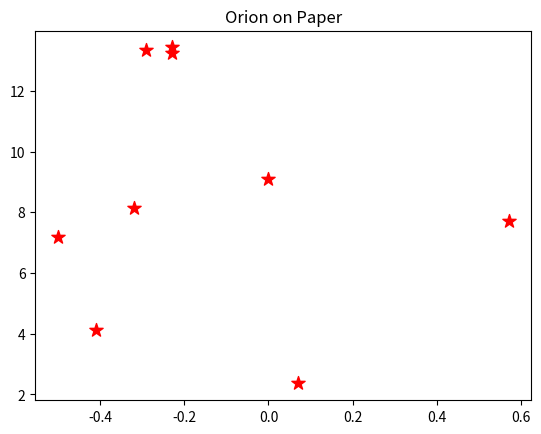
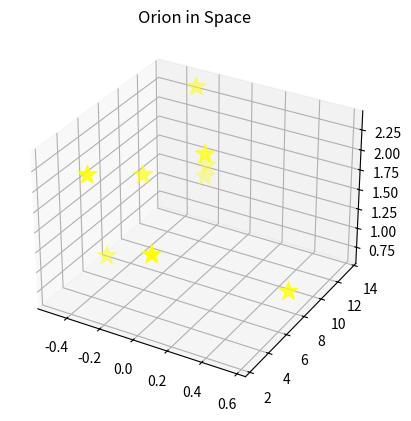

Python code for these plots, in order:

# coding: utf-8

# ## Project: Visualizing the Orion Constellation
# 
# [redacted]
# 
# As a researcher on the Hayden Planetarium team, you are in charge of visualizing the Orion constellation in 3D using the Matplotlib function `.scatter()`. To learn more about the `.scatter()` you can see the Matplotlib documentation [here](https://matplotlib.org/api/_as_gen/matplotlib.pyplot.scatter.html). 
# 
# You will create a rotate-able visualization of the position of the Orion's stars and get a better sense of their actual positions. To achieve this, you will be mapping real data from outer space that maps the position of the stars in the sky
# 
# The goal of the project is to understand spatial perspective. Once you visualize Orion in both 2D and 3D, you will be able to see the difference in the constellation shape humans see from earth versus the actual position of the stars that make up this constellation. 
# 
# <img src="https://upload.wikimedia.org/wikipedia/commons/9/91/Orion_constellation_with_star_labels.jpg" alt="Orion" style="width: 400px;"/>
# 
# 

# ## 1. Set-Up
# The following set-up is new and specific to the project. It is very similar to the way you have imported Matplotlib in previous lessons.
# 
# + Add `%matplotlib notebook` in the cell below. This is a new statement that you may not have seen before. It will allow you to be able to rotate your visualization in this jupyter notebook.
# 
# + We will be using a subset of Matplotlib: `matplotlib.pyplot`. Import the subset as you have been importing it in previous lessons: `from matplotlib import pyplot as plt`
# 
# 
# + In order to see our 3D visualization, we also need to add this new line after we import Matplotlib:
# `from mpl_toolkits.mplot3d import Axes3D`
# 

# In[18]:

get_ipython().magic('matplotlib notebook')
from matplotlib import pyplot as plt
from mpl_toolkits.mplot3d import Axes3D


# ## 2. Get familiar with real data
# 
# Astronomers describe a star's position in the sky by using a pair of angles: declination and right ascension. Declination is similar to longitude, but it is projected on the celestian fear. Right ascension is known as the "hour angle" because it accounts for time of day and earth's rotaiton. Both angles are relative to the celestial equator. You can learn more about star position [here](https://en.wikipedia.org/wiki/Star_position).
# 
# The `x`, `y`, and `z` lists below are composed of the x, y, z coordinates for each star in the collection of stars that make up the Orion constellation as documented in a paper by Nottingham Trent Univesity on "The Orion constellation as an installation" found [here](https://arxiv.org/ftp/arxiv/papers/1110/1110.3469.pdf).
# 
# Spend some time looking at `x`, `y`, and `z`, does each fall within a range?

# In[19]:

# Orion
x = [-0.41, 0.57, 0.07, 0.00, -0.29, -0.32,-0.50,-0.23, -0.23]
y = [4.12, 7.71, 2.36, 9.10, 13.35, 8.13, 7.19, 13.25,13.43]
z = [2.06, 0.84, 1.56, 2.07, 2.36, 1.72, 0.66, 1.25,1.38]


# ## 3. Create a 2D Visualization
# 
# Before we visualize the stars in 3D, let's get a sense of what they look like in 2D. 
# 
# Create a figure for the 2d plot and save it to a variable name `fig`. (hint: `plt.figure()`)
# 
# Add your subplot `.add_subplot()` as the single subplot, with `1,1,1`.(hint: `add_subplot(1,1,1)`)
# 
# Use the scatter [function](https://matplotlib.org/api/_as_gen/matplotlib.pyplot.scatter.html) to visualize your `x` and `y` coordinates. (hint: `.scatter(x,y)`)
# 
# Render your visualization. (hint: `plt.show()`)
# 
# Does the 2D visualization look like the Orion constellation we see in the night sky? Do you recognize its shape in 2D? There is a curve to the sky, and this is a flat visualization, but we will visualize it in 3D in the next step to get a better sense of the actual star positions. 

# In[47]:

fig = plt.figure()
ax = fig.add_subplot(1,1,1)
ax.scatter(x,y, s=100, c='red', marker='*')
plt.title('Orion on Paper')
plt.show()


# ## 4. Create a 3D Visualization
# 
# Create a figure for the 3D plot and save it to a variable name `fig_3d`. (hint: `plt.figure()`)
# 
# 
# Since this will be a 3D projection, we want to make to tell Matplotlib this will be a 3D plot.  
# 
# To add a 3D projection, you must include a the projection argument. It would look like this:
# ```py
# projection="3d"
# ```
# 
# Add your subplot with `.add_subplot()` as the single subplot `1,1,1` and specify your `projection` as `3d`:
# 
# `fig_3d.add_subplot(1,1,1,projection="3d")`)
# 
# Since this visualization will be in 3D, we will need our third dimension. In this case, our `z` coordinate. 
# 
# Create a new variable `constellation3d` and call the scatter [function](https://matplotlib.org/api/_as_gen/matplotlib.pyplot.scatter.html) with your `x`, `y` and `z` coordinates. 
# 
# Include `z` just as you have been including the other two axes. (hint: `.scatter(x,y,z)`)
# 
# Render your visualization. (hint `plt.show()`.)
# 

# In[50]:

fig_3d = plt.figure()
constellation3d = fig_3d.add_subplot(1,1,1,projection="3d")
constellation3d.scatter(x,y,z, s=200, c='yellow', marker='*')
plt.title('Orion in Space')
plt.show()


# ## 5. Rotate and explore
# 
# Use your mouse to click and drag the 3D visualization in the previous step. This will rotate the scatter plot. As you rotate, can you see Orion from different angles? 
# 
# Note: The on and off button that appears above the 3D scatter plot allows you to toggle rotation of your 3D visualization in your notebook.
# 
# Take your time, rotate around! Remember, this will never look exactly like the Orion we see from Earth. The visualization does not curve as the night sky does.
# There is beauty in the new understanding of Earthly perspective! We see the shape of the warrior Orion because of Earth's location in the universe and the location of the stars in that constellation.
# 
# Feel free to map more stars by looking up other celestial x, y, z coordinates [here](http://www.stellar-database.com/).
# 

# In[ ]:



